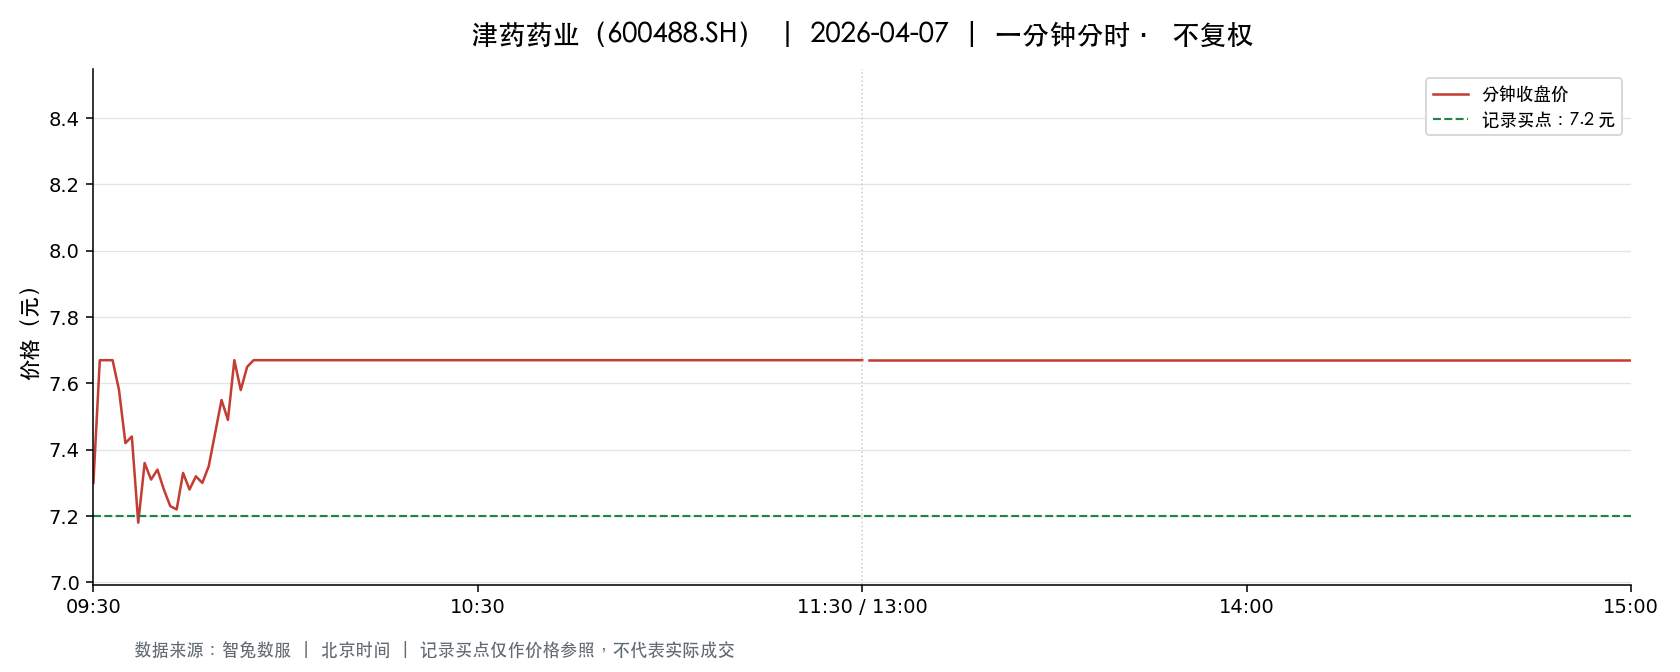

The table this chart was drawn from, first rows:
t, o, h, l, c, v, a, pc, sf
2026-04-07 09:30:00, 7.3, 7.3, 7.3, 7.3, 122151, 89170230, 6.97, 0.0
2026-04-07 09:31:00, 7.34, 7.67, 7.34, 7.67, 296040, 223849044, 7.3, 0.0
2026-04-07 09:32:00, 7.67, 7.67, 7.67, 7.67, 41391, 31747280, 7.67, 0.0
2026-04-07 09:33:00, 7.67, 7.67, 7.67, 7.67, 11789, 9041895, 7.67, 0.0
2026-04-07 09:34:00, 7.67, 7.67, 7.47, 7.58, 242991, 185714955, 7.67, 0.0
2026-04-07 09:35:00, 7.67, 7.67, 7.42, 7.42, 89590, 67627470, 7.58, 0.0
2026-04-07 09:36:00, 7.42, 7.54, 7.4, 7.44, 85932, 64199496, 7.42, 0.0
2026-04-07 09:37:00, 7.45, 7.45, 7.11, 7.18, 88630, 64935929, 7.44, 0.0
2026-04-07 09:38:00, 7.17, 7.41, 7.1, 7.36, 73661, 53639457, 7.18, 0.0
2026-04-07 09:39:00, 7.36, 7.36, 7.27, 7.31, 41134, 30002138, 7.36, 0.0
2026-04-07 09:40:00, 7.31, 7.35, 7.3, 7.34, 30384, 22270167, 7.31, 0.0
2026-04-07 09:41:00, 7.35, 7.37, 7.28, 7.28, 35661, 26127910, 7.34, 0.0
2026-04-07 09:42:00, 7.25, 7.25, 7.21, 7.23, 38560, 27879310, 7.28, 0.0
2026-04-07 09:43:00, 7.25, 7.25, 7.2, 7.22, 22753, 16415481, 7.23, 0.0
2026-04-07 09:44:00, 7.24, 7.33, 7.24, 7.33, 29499, 21517681, 7.22, 0.0
2026-04-07 09:45:00, 7.31, 7.33, 7.28, 7.28, 15902, 11588828, 7.33, 0.0
2026-04-07 09:46:00, 7.26, 7.32, 7.26, 7.32, 20411, 14884066, 7.28, 0.0
2026-04-07 09:47:00, 7.32, 7.32, 7.29, 7.3, 17401, 12713642, 7.32, 0.0
2026-04-07 09:48:00, 7.3, 7.35, 7.29, 7.35, 29092, 21293452, 7.3, 0.0
2026-04-07 09:49:00, 7.37, 7.5, 7.37, 7.45, 34311, 25513383, 7.35, 0.0
2026-04-07 09:50:00, 7.46, 7.55, 7.46, 7.55, 30723, 22990338, 7.45, 0.0
2026-04-07 09:51:00, 7.57, 7.58, 7.46, 7.49, 23112, 17335630, 7.55, 0.0
2026-04-07 09:52:00, 7.48, 7.67, 7.48, 7.67, 77435, 59150216, 7.49, 0.0
2026-04-07 09:53:00, 7.66, 7.66, 7.56, 7.58, 20142, 15371595, 7.67, 0.0
2026-04-07 09:54:00, 7.6, 7.67, 7.6, 7.65, 32784, 25081594, 7.58, 0.0
2026-04-07 09:55:00, 7.66, 7.67, 7.65, 7.67, 43940, 33681734, 7.65, 0.0
2026-04-07 09:56:00, 7.67, 7.67, 7.67, 7.67, 43298, 33209182, 7.67, 0.0
2026-04-07 09:57:00, 7.67, 7.67, 7.67, 7.67, 5186, 3977662, 7.67, 0.0
2026-04-07 09:58:00, 7.67, 7.67, 7.67, 7.67, 3907, 2996669, 7.67, 0.0
2026-04-07 09:59:00, 7.67, 7.67, 7.67, 7.67, 2751, 2110017, 7.67, 0.0
2026-04-07 10:00:00, 7.67, 7.67, 7.67, 7.67, 9762, 7487454, 7.67, 0.0
2026-04-07 10:01:00, 7.67, 7.67, 7.67, 7.67, 8908, 6832436, 7.67, 0.0
2026-04-07 10:02:00, 7.67, 7.67, 7.67, 7.67, 3005, 2304835, 7.67, 0.0
2026-04-07 10:03:00, 7.67, 7.67, 7.67, 7.67, 602.0, 461734, 7.67, 0.0
2026-04-07 10:04:00, 7.67, 7.67, 7.67, 7.67, 348.0, 266916, 7.67, 0.0
2026-04-07 10:05:00, 7.67, 7.67, 7.67, 7.67, 356.0, 273052, 7.67, 0.0
2026-04-07 10:06:00, 7.67, 7.67, 7.67, 7.67, 858.0, 657702, 7.67, 0.0
2026-04-07 10:07:00, 7.67, 7.67, 7.67, 7.67, 652.0, 500084, 7.67, 0.0
2026-04-07 10:08:00, 7.67, 7.67, 7.67, 7.67, 334.0, 256178, 7.67, 0.0
2026-04-07 10:09:00, 7.67, 7.67, 7.67, 7.67, 790.0, 605930, 7.67, 0.0
2026-04-07 10:10:00, 7.67, 7.67, 7.67, 7.67, 109.0, 83603, 7.67, 0.0
2026-04-07 10:11:00, 7.67, 7.67, 7.67, 7.67, 483.0, 370461, 7.67, 0.0
2026-04-07 10:12:00, 7.67, 7.67, 7.67, 7.67, 358.0, 274586, 7.67, 0.0
2026-04-07 10:13:00, 7.67, 7.67, 7.67, 7.67, 134.0, 102778, 7.67, 0.0
2026-04-07 10:14:00, 7.67, 7.67, 7.67, 7.67, 422.0, 323689, 7.67, 0.0
2026-04-07 10:15:00, 7.67, 7.67, 7.67, 7.67, 287.0, 220129, 7.67, 0.0
2026-04-07 10:16:00, 7.67, 7.67, 7.67, 7.67, 221.0, 169891, 7.67, 0.0
2026-04-07 10:17:00, 7.67, 7.67, 7.67, 7.67, 225.0, 172575, 7.67, 0.0
2026-04-07 10:18:00, 7.67, 7.67, 7.67, 7.67, 328.0, 251576, 7.67, 0.0
2026-04-07 10:19:00, 7.67, 7.67, 7.67, 7.67, 320.0, 245440, 7.67, 0.0
2026-04-07 10:20:00, 7.67, 7.67, 7.67, 7.67, 595.0, 456365, 7.67, 0.0
2026-04-07 10:21:00, 7.67, 7.67, 7.67, 7.67, 169.0, 129623, 7.67, 0.0
2026-04-07 10:22:00, 7.67, 7.67, 7.67, 7.67, 229.0, 175643, 7.67, 0.0
2026-04-07 10:23:00, 7.67, 7.67, 7.67, 7.67, 592.0, 454064, 7.67, 0.0
2026-04-07 10:24:00, 7.67, 7.67, 7.67, 7.67, 268.0, 205172, 7.67, 0.0
2026-04-07 10:25:00, 7.67, 7.67, 7.67, 7.67, 146.0, 111982, 7.67, 0.0
2026-04-07 10:26:00, 7.67, 7.67, 7.67, 7.67, 641.0, 491647, 7.67, 0.0
2026-04-07 10:27:00, 7.67, 7.67, 7.67, 7.67, 502.0, 385034, 7.67, 0.0
2026-04-07 10:28:00, 7.67, 7.67, 7.67, 7.67, 648.0, 497016, 7.67, 0.0
2026-04-07 10:29:00, 7.67, 7.67, 7.67, 7.67, 263.0, 201721, 7.67, 0.0
... 181 more rows
